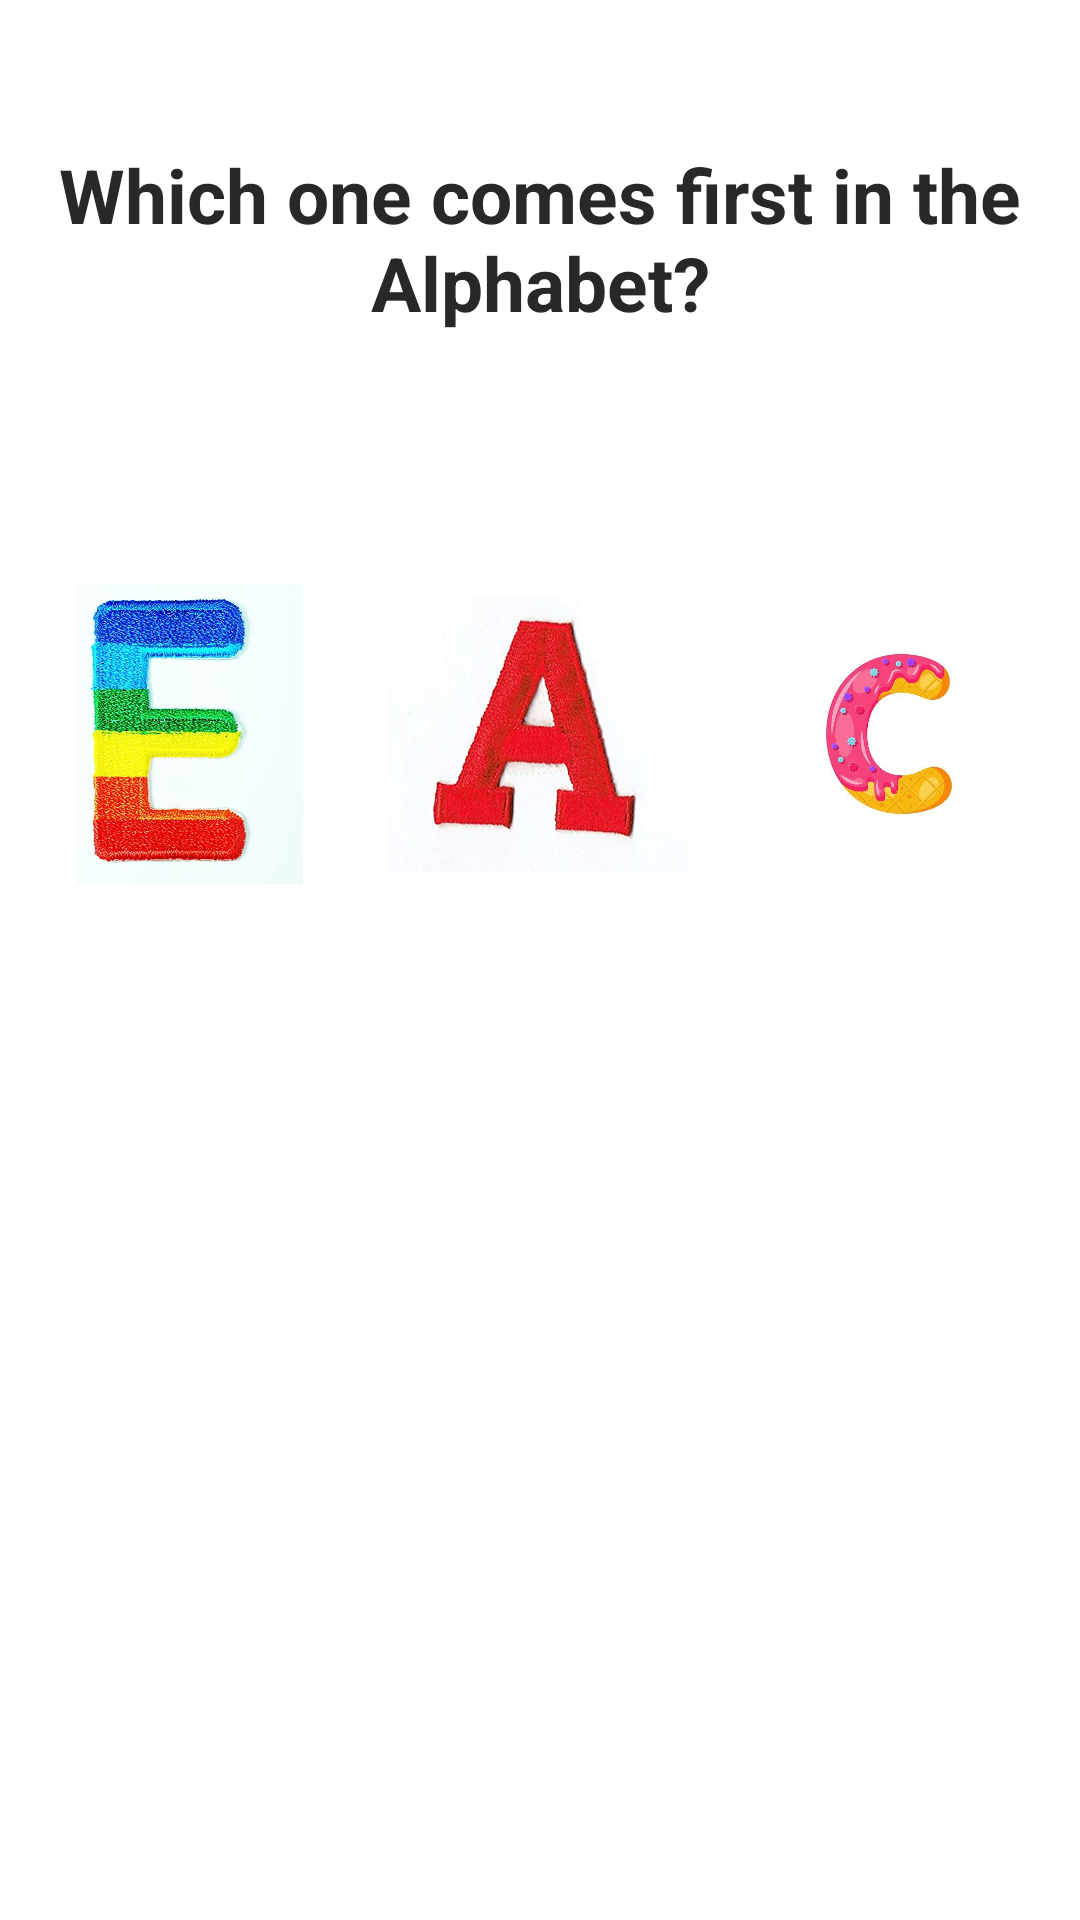

Android layout source for this screen:
<!-- AndroidManifest.xml: application theme Theme.Riaraschool -->
<!-- res/layout/english_quiz.xml -->
<?xml version="1.0" encoding="utf-8"?>
<androidx.constraintlayout.widget.ConstraintLayout
    xmlns:android="http://schemas.android.com/apk/res/android"
    xmlns:app="http://schemas.android.com/apk/res-auto"
    xmlns:tools="http://schemas.android.com/tools"
    android:layout_width="match_parent"
    android:layout_height="match_parent">

    <TextView
        android:id="@+id/textView3"
        android:layout_width="wrap_content"
        android:layout_height="wrap_content"
        android:layout_marginTop="48dp"
        android:gravity="center"
        android:text="Which one comes first in the Alphabet?"
        android:textColor="@color/dark_grey"
        android:textSize="@dimen/txt25"
        android:textStyle="bold"
        app:layout_constraintEnd_toEndOf="parent"
        app:layout_constraintHorizontal_bias="0.0"
        app:layout_constraintStart_toStartOf="parent"
        app:layout_constraintTop_toTopOf="parent" />

    <ImageView
        android:id="@+id/image1"
        android:layout_width="@dimen/dim100"
        android:layout_height="@dimen/dim100"
        android:src="@drawable/lettere"
        app:layout_constraintBottom_toBottomOf="parent"
        app:layout_constraintEnd_toEndOf="parent"
        app:layout_constraintHorizontal_bias="0.051"
        app:layout_constraintStart_toStartOf="parent"
        app:layout_constraintTop_toBottomOf="@+id/textView3"
        app:layout_constraintVertical_bias="0.195" />

    <ImageView
        android:id="@+id/image2"
        android:layout_width="@dimen/dim100"
        android:layout_height="@dimen/dim100"
        android:src="@drawable/lettera"
        app:layout_constraintBottom_toBottomOf="parent"
        app:layout_constraintEnd_toEndOf="parent"
        app:layout_constraintHorizontal_bias="0.498"
        app:layout_constraintStart_toStartOf="parent"
        app:layout_constraintTop_toBottomOf="@+id/textView3"
        app:layout_constraintVertical_bias="0.195" />

    <ImageView
        android:id="@+id/image3"
        android:layout_width="@dimen/dim100"
        android:layout_height="@dimen/dim100"
        android:src="@drawable/letterc"
        app:layout_constraintBottom_toBottomOf="parent"
        app:layout_constraintEnd_toEndOf="parent"
        app:layout_constraintHorizontal_bias="0.948"
        app:layout_constraintStart_toStartOf="parent"
        app:layout_constraintTop_toBottomOf="@+id/textView3"
        app:layout_constraintVertical_bias="0.195" />


    <ImageView
        android:id="@+id/correct"
        android:layout_width="@dimen/dim110"
        android:layout_height="@dimen/dim110"
        android:layout_marginBottom="132dp"
        android:visibility="invisible"
        app:layout_constraintBottom_toBottomOf="parent"
        app:layout_constraintEnd_toStartOf="@+id/wrong"
        app:layout_constraintHorizontal_bias="0.74"
        app:layout_constraintStart_toStartOf="parent"
        app:layout_constraintTop_toBottomOf="@+id/radioGroup"
        app:layout_constraintVertical_bias="0.174"
        tools:src="@drawable/correct" />

    <ImageView
        android:id="@+id/wrong"
        android:layout_width="@dimen/dim110"
        android:layout_height="@dimen/dim110"
        android:layout_marginBottom="132dp"
        android:visibility="invisible"
        app:layout_constraintBottom_toBottomOf="parent"
        app:layout_constraintEnd_toEndOf="parent"
        app:layout_constraintHorizontal_bias="0.691"
        app:layout_constraintStart_toStartOf="parent"
        app:layout_constraintTop_toBottomOf="@+id/radioGroup"
        app:layout_constraintVertical_bias="0.153"
        tools:src="@drawable/wrong" />


</androidx.constraintlayout.widget.ConstraintLayout>
<!-- resources referenced by this layout -->
<resources>
  <color name="dark_grey">#282729</color>
  <dimen name="dim100">100dp</dimen>
  <dimen name="dim110">110dp</dimen>
  <dimen name="txt25">25sp</dimen>
  <!-- drawable correct: jpg bitmap (drawable-v24, 13093 bytes) -->
  <!-- drawable lettera: jpg bitmap (drawable-v24, 16507 bytes) -->
  <!-- drawable letterc: jpg bitmap (drawable-v24, 15296 bytes) -->
  <!-- drawable lettere: jpg bitmap (drawable-v24, 55704 bytes) -->
  <!-- drawable wrong: jpg bitmap (drawable-v24, 13066 bytes) -->
  <style name="Theme.Riaraschool" parent="Theme.MaterialComponents.DayNight.DarkActionBar">
          
          <item name="colorPrimary">@color/fuchsia</item>
          <item name="colorPrimaryVariant">@color/dark_grey</item>
          <item name="colorOnPrimary">@color/yellow_touch</item>
          <item name="fontFamily">@font/caviar_dreams</item>
          
          <item name="colorSecondary">@color/purple_500</item>
          <item name="colorSecondaryVariant">@color/purple_700</item>
          <item name="colorOnSecondary">@color/black</item>
          
          <item name="android:statusBarColor" tools:targetApi="l">?attr/colorPrimaryVariant</item>
          
      </style>
  <color name="fuchsia">#B20837</color>
  <color name="yellow_touch">#F6AE01</color>
  <color name="purple_500">#FF6200EE</color>
  <color name="purple_700">#FF3700B3</color>
  <color name="black">#FF000000</color>
</resources>
